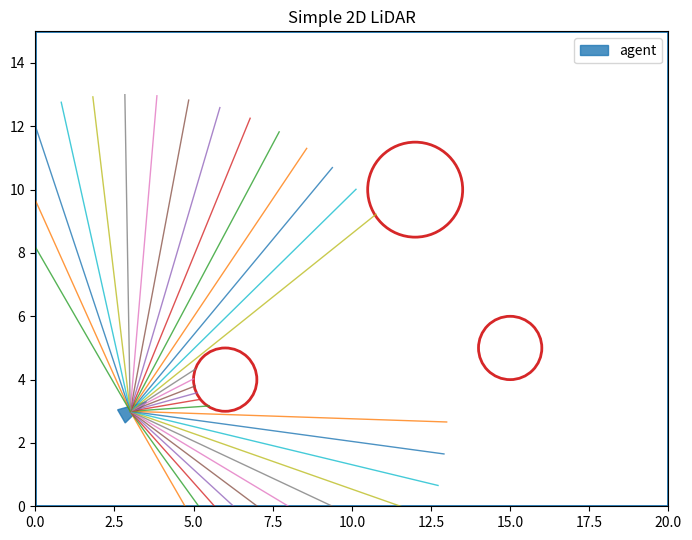

This figure's Python source:
import numpy as np 
import matplotlib.pyplot as plt 
 
# ---------- 환경/에이전트 설정 ---------- 
# 시뮬레이션 세계 즉, LiDAR 센서가 탐지하는 2D 환경의 공간 경계(지도 크기)를 설정. 
WORLD_W, WORLD_H = 20.0, 15.0    # 세계 크기 (가로 20, 세로 15) 
WALL_THICK = 0.5  # 벽 두께(단순히 경계 밖이면 충돌로 처리). 경계판정이나 시각화 개선 시 활용 가능한 변수 
 
# 원형 장애물 (중심 x, 중심 y, 반지름 r)  
OBSTACLES = [ 
    (6.0, 4.0, 1.0),    # (6,4) 위치 반지름 1.0 장애물 
    (12.0, 10.0, 1.5),  # (12,10) 위치 반지름 1.5 장애물 
    (15.0, 5.0, 1.0),   # (15,5) 위치 반지름 1.0 장애물 
] 
 
# 에이전트 초기 상태 (x, y, 바라보는 각도 rad 단위) 
# LiDAR 시뮬레이션의 에이전트(센서가 달린 로봇)의 초기 위치와 방향(heading) 을 설정하는 부분 
agent = dict(x=3.0, y=3.0, theta=np.deg2rad(30))  # 30° 방향을 바라봄 
 
# LiDAR 파라미터 
NUM_RAYS  = 32              # 레이(광선) 개수 
FOV = np.deg2rad(180)       # 시야각 180도 (도(degree)”를 라디안(radian) 으로 변환) 
    # 삼각함수 등에서 각도를 다룰 때, radian은 수학에서 표준 단위, degree는 사람이 직관적으로 쓰는 단위. 
    # 이를 변환하려면 관계식을 사용 :  radians = degrees × (  / 180) 
MAX_RANGE = 10.0    # 탐지 최대 거리 
STEP = 0.05           # 레이 전진 단위 거리 (세밀할수록 정확 ↑). 레이가 0.05m씩 전진하며 충돌 여부 검사 
# 한 레이가 최대 거리 10.0까지 나아가려면 10.0 / 0.05 = 200번의 충돌 체크를 수행 
 
 
def inside_world(x, y): 
    # (x,y)가 세계 경계 안에 있는지 검사 
    # (x, y) 좌표가 0 ≤ x ≤ 20, 0 ≤ y ≤ 15 범위 안에 있으면 벽안쪽  그 밖이면 충돌(벽에 부딪힘)으로 처리. 
    return (0.0 <= x <= WORLD_W) and (0.0 <= y <= WORLD_H) 
 
def hit_circle(px, py, cx, cy, r): 
    # 점(px,py)이 원(cx,cy,r) 안에 있는지 검사 → 충돌 여부 
    # 점(px, py)이 원 중심(cx, cy) 반지름 r인 장애물 내부 또는 테두리 위에 있으면 True (충돌), 
    # 그렇지 않으면 False (비충돌) 를 반환하는 함수 
    return (px - cx)**2 + (py - cy)**2 <= r**2 
 
# 에이전트 (x,y,θ)에서 시야각 FOV로 NUM_RAYS개의 광선을 쏴서, 각 레이가 처음 부딪히는 지점까지의 거리를 구함.
# 입력: 시작점(x,y), 바라보는 각 theta, 레이 개수 num_rays, 시야각 fov, 최대거리 max_range, step. 
# 출력: dists — 각 레이의 충돌 거리(충돌 없으면 max_range),  angles — 각 레이의 절대 각도(rad) 
def cast_lidar(x, y, theta, num_rays=NUM_RAYS, fov=FOV, max_range=MAX_RANGE, step=STEP): 
    # (x,y,theta) 위치에서 num_rays개의 레이를 쏘고, 각 레이의 충돌까지 거리를 반환.
    # 충돌이 없으면 max_range 반환
    start = theta - fov/2         # 첫 번째 레이 시작 각도 (시야의 왼쪽 끝 각도)

    # angles는 start → start+fov까지 균등 분배된 절대각. max(num_rays-1,1)로 1개일 때도 안전.
    # 양 끝 포함 분포(좌/우 끝 모두 레이 존재).
    angles = start + np.arange(num_rays) * (fov / max(num_rays - 1, 1))  # 균등 분배된 레이 각도 배열

    dists = np.full(num_rays, max_range, dtype=float)  # 거리 배열 초기화: 전부 max_range

    for i, ang in enumerate(angles):          # 각 레이에 대해
        dist = 0.0
        hit  = False
        while dist < max_range:             # 최대 거리까지 전진
            px = x + np.cos(ang) * dist      # 레이 끝점 X 좌표
            py = y + np.sin(ang) * dist      # 레이 끝점 Y 좌표
            # 현재 레이 각도 ang로, dist를 step만큼 증가시키며 끝점 (px,py) 이동.

            if not inside_world(px, py):     # 벽 충돌 체크. 월드 밖 → 벽에 부딪힘
                hit = True    # 경계 밖이면 벽에 충돌로 처리하고 종료.
                break

            for (cx, cy, r) in OBSTACLES:    # 모든 원형 장애물 검사
                if hit_circle(px, py, cx, cy, r):
                    hit = True     # 하나라도 원 내부에 들어가면 충돌.
                    break

            if hit:        # 충돌이면 종료
                break
            dist += step   # 충돌 없으면 한 걸음 전진

        dists[i] = min(dist, max_range)     # 충돌 거리 기록 (없으면 max_range)

    return dists, angles   # 레이별 거리와 각도(절대각) 반환.
 
# 2D LiDAR(라이다) 환경을 시각화 
# 입력값 - agent: 로봇(에이전트)의 상태 (x, y, theta 포함된 dict) 
#       - rays_endpoints: 각 ray의 시작점과 끝점 좌표 리스트 → (시각화용) 
def plot_world(agent, rays_endpoints=None): 
    fig, ax = plt.subplots(figsize=(7.5, 5.5)) 
    ax.set_xlim(0, WORLD_W)   # X축 범위 
    ax.set_ylim(0, WORLD_H)   # Y축 범위 
    ax.set_aspect('equal', adjustable='box')  # 가로 세로 비율을 1:1로 유지 (왜곡 방지) 
    ax.set_title("Simple 2D LiDAR") 
 
    # 월드 경계 (벽) 그리기 - 사각형 형태의 월드 경계 박스(벽) 
    ax.plot([0, WORLD_W, WORLD_W, 0, 0], [0, 0, WORLD_H, WORLD_H, 0], lw=2) 
 
    # 장애물(원형) 
    for (cx, cy, r) in OBSTACLES: 
        circ = plt.Circle((cx, cy), r, edgecolor='tab:red', facecolor='none', lw=2) 
        ax.add_patch(circ)   # 축에 원 패치를 추가 - 라이다 감지 대상 장애물(빨간색 원) 
 
    # 에이전트 삼각형(방향 표시) 
    # 에이전트(즉, LiDAR 센서가 달린 로봇 본체)를 삼각형 형태로 그려주는 코드 
    x, y, th = agent["x"], agent["y"], agent["theta"] 
    L = 0.6    # 삼각형의 길이 스케일(scale) 
    tri = np.array([   # 삼각형 좌표 계산 
        [ x + np.cos(th) * L, y + np.sin(th) * L        ],  # 앞쪽. 현재 방향(th)을 따라 L 거리 앞쪽 위치 
        [ x + np.cos(th + 2.5) * L / 1.5, y + np.sin(th + 2.5) * L / 1.5],   
        # 왼쪽 뒤. 본체 중심에서 방향을 왼쪽으로 2.5rad (~143°) 돌린 방향 
        [ x + np.cos(th - 2.5) * L / 1.5, y + np.sin(th - 2.5) * L / 1.5],   
        # 오른쪽 뒤. 본체 중심에서 오른쪽으로 2.5rad (~143°) 돌린 방향 
    ]) 
    ax.fill(tri[:, 0], tri[:, 1], alpha=0.8, color='tab:blue', label='agent') 
 
    # 레이 시각화 : plot_world() 함수에서 LiDAR 센서가 쏜 광선(ray)들을 시각적으로 표시. 
      # 즉, 앞서 계산된 레이의 시작점(에이전트 위치)과 끝점(충돌 지점)을 선으로 그려주는 역할 
 
    if rays_endpoints is not None:  # rays_endpoints는 각 레이의 시작점, 끝점 좌표를 담은 리스트 
        for (x0, y0, x1, y1) in rays_endpoints: 
            # 두 점을 연결하는 선으로 표시 
            ax.plot([x0, x1], [y0, y1], lw=1, alpha=0.8) 
 
    ax.legend(loc='upper right') 
    plt.tight_layout() 
    plt.show() 
 
if __name__ == "__main__": 
    # obs : 각 레이(ray)가 감지한 충돌 거리 배열 (길이 = NUM_RAYS)   obs = [3.2, 4.7, 6.5, ...]   # 거리값 
    # angs : 각 레이의 절대 각도(rad) 배열    angs = [0.0, 0.2, 0.4, ...]  # 각도값 
    obs, angs = cast_lidar(agent["x"], agent["y"], agent["theta"])   # LiDAR 센서 스캔 
    endpoints = []            # 시각화용 레이 끝점 좌표 
    for d, a in zip(obs, angs):   # 각 레이에 대해 
        # 각 레이별로 시작점(x0, y0) 과 충돌 지점(x1, y1) 좌표를 계산 
        x0, y0 = agent["x"], agent["y"]              # 에이전트 위치. 레이 시작점 (에이전트 위치) 
        x1, y1 = x0 + np.cos(a)*d, y0 + np.sin(a)*d  # 레이 끝점. 충돌 지점 좌표 
        # np.cos(a)와 np.sin(a)로 “각도 → 방향 벡터” 변환 후, 거리 d만큼 곱해 끝점을 구함. 
        # 결과적으로 endpoints는 이런 리스트가 된다. 
            # [ 
            #   (3.0, 3.0, 8.0, 3.0),   # 0° 방향으로 5m 
            #   (3.0, 3.0, 6.5, 4.2),   # 30° 방향으로 4.8m 
            #   ... 
            # ]  plot_world()에서 각 선(ray)을 그리는 데 쓰임 
        endpoints.append((x0, y0, x1, y1))  
 
    print("LiDAR observation (distances):")    
    print(np.round(obs, 2))         # 거리값 출력 
        # [ 3.5   3.7   4.05  4.45  5.05  5.85  7.1   9.1  10.   10.   10.    2.5 
        # 2.25  2.2   2.2   2.25  2.45  9.95 10.   10.   10.   10.   10.   10.  
        # 10.   10.   10.   10.   10.    9.55  7.35  6.05] 
    plot_world(agent, endpoints)    # 월드 + 레이 시각화
